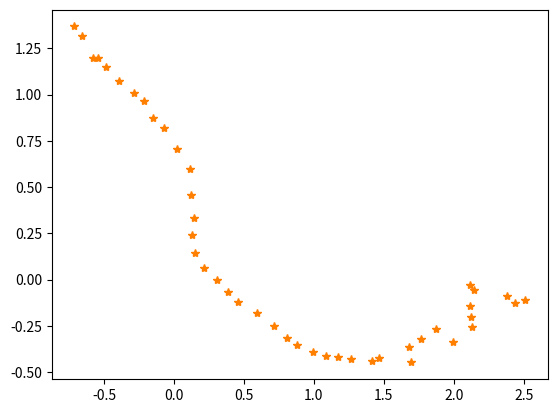

The script that saved this image:
# -*- coding: utf-8 -*-
"""
Created on Tue Feb  6 19:33:27 2018

[redacted]
"""

import numpy as np
import matplotlib.pyplot as plt


def load_default_trajectory():
    ps = np.array(([
       [-0.71415886,  1.36807146],
       [-0.65942028,  1.31560818],
       [-0.57682281,  1.19824551],
       [-0.54499915,  1.19756838],
       [-0.48678823,  1.15174791],
       [-0.39470556,  1.07161914],
       [-0.28674321,  1.01082418],
       [-0.21545214,  0.96727308],
       [-0.14760272,  0.87146496],
       [-0.06898178,  0.81733056],
       [ 0.02074634,  0.70566916],
       [ 0.11299937,  0.59961756],
       [ 0.12287757,  0.45621744],
       [ 0.14029353,  0.33132491],
       [ 0.13169849,  0.24251965],
       [ 0.14806012,  0.14390148],
       [ 0.2153268 ,  0.0616198 ],
       [ 0.30689797, -0.00254006],
       [ 0.38863397, -0.06693987],
       [ 0.45917671, -0.12264059],
       [ 0.59018274, -0.17908189],
       [ 0.71385341, -0.24958655],
       [ 0.81032887, -0.31678456],
       [ 0.87588951, -0.35268465],
       [ 0.99197345, -0.38970301],
       [ 1.08601079, -0.4110579 ],
       [ 1.17439486, -0.41878866],
       [ 1.26354752, -0.42823732],
       [ 1.41635381, -0.44044825],
       [ 1.46756639, -0.42105154],
       [ 1.69479717, -0.44748277],
       [ 1.68158531, -0.36343995],
       [ 1.76502564, -0.31800656],
       [ 1.99205926, -0.33483458],
       [ 1.87275922, -0.2669475 ],
       [ 2.1319081 , -0.25794243],
       [ 2.12192594, -0.2034756 ],
       [ 2.11364122, -0.14326507],
       [ 2.44007374, -0.12841026],
       [ 2.5096367 , -0.10852375],
       [ 2.38058937, -0.08734194],
       [ 2.14511135, -0.05778038],
       [ 2.11534984, -0.03074588]
             ]))

    ps_for_d = np.array([[[-0.05743556,  0.12765584],
        [ 0.05473858, -0.05246328],
        [ 0.08259747, -0.11736267],
        [ 0.03182366, -0.00067713],
        [ 0.05821092, -0.04582047],
        [ 0.09208267, -0.08012877],
        [ 0.10796235, -0.06079496],
        [ 0.07129107, -0.0435511 ],
        [ 0.06784942, -0.09580812],
        [ 0.07862094, -0.0541344 ],
        [ 0.08972812, -0.1116614 ],
        [ 0.09225303, -0.1060516 ],
        [ 0.0098782 , -0.14340012],
        [ 0.01741596, -0.12489253],
        [-0.00859504, -0.08880526],
        [ 0.01636163, -0.09861817],
        [ 0.06726668, -0.08228168],
        [ 0.09157117, -0.06415986],
        [ 0.081736  , -0.06439981],
        [ 0.07054274, -0.05570072],
        [ 0.13100603, -0.0564413 ],
        [ 0.12367067, -0.07050466],
        [ 0.09647546, -0.06719801],
        [ 0.06556064, -0.03590009],
        [ 0.11608394, -0.03701836],
        [ 0.09403734, -0.02135489],
        [ 0.08838407, -0.00773076],
        [ 0.08915266, -0.00944866],
        [ 0.15280629, -0.01221093],
        [ 0.05121258,  0.01939671],
        [ 0.22723078, -0.02643123],
        [-0.01321186,  0.08404282],
        [ 0.08344033,  0.04543339],
        [ 0.22703362, -0.01682802],
        [-0.11930004,  0.06788708],
        [ 0.25914888,  0.00900507],
        [-0.00998216,  0.05446683],
        [-0.00828472,  0.06021053],
        [ 0.32643252,  0.01485481],
        [ 0.06956296,  0.01988651],
        [-0.12904733,  0.02118181],
        [-0.23547802,  0.02956156],
        [-0.02976151,  0.0270345 ]]])
    return (ps, ps_for_d)


if __name__ == '__main__':
    ps, ds_for_d = load_default_trajectory()
    for p in ps:
        plt.plot(p[0], p[1], "*", color='#ff7f00')
